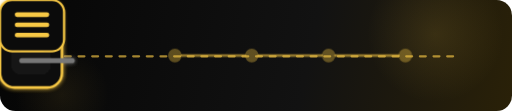
t = 0.00 s
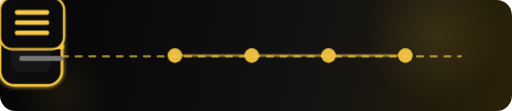
t = 0.88 s
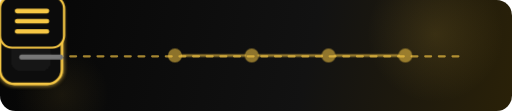
t = 2.63 s
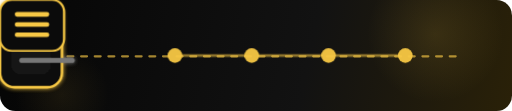
t = 3.50 s
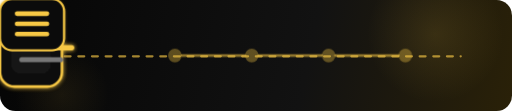
t = 4.38 s
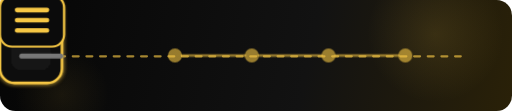
t = 6.13 s

The animated SVG that drew these frames (rendered in a browser with its animation timeline set to each time). Animation: 5 CSS @keyframes rules; one cycle of 7.00 s, repeats indefinitely.

<svg width="1200" height="260" viewBox="0 0 1200 260" fill="none" xmlns="http://www.w3.org/2000/svg">
  <defs>
    <linearGradient id="bg" x1="0" y1="0" x2="1200" y2="260" gradientUnits="userSpaceOnUse">
      <stop offset="0" stop-color="#050505"/>
      <stop offset="0.6" stop-color="#121212"/>
      <stop offset="1" stop-color="#2A2108"/>
    </linearGradient>
    <radialGradient id="glow" cx="50%" cy="50%" r="50%">
      <stop offset="0" stop-color="#F7C845" stop-opacity="0.9"/>
      <stop offset="1" stop-color="#F7C845" stop-opacity="0"/>
    </radialGradient>
    <filter id="softGlow" x="-60%" y="-60%" width="220%" height="220%">
      <feGaussianBlur stdDeviation="5" result="blur"/>
      <feMerge><feMergeNode in="blur"/><feMergeNode in="SourceGraphic"/></feMerge>
    </filter>
    <style>
      @keyframes float { 0%,100% { transform: translateY(0px); } 50% { transform: translateY(-12px); } }
      @keyframes fillA { 0%,100% { width: 60px; } 50% { width: 130px; } }
      @keyframes fillB { 0%,100% { width: 130px; } 50% { width: 76px; } }
      @keyframes dash { to { stroke-dashoffset: -460; } }
      @keyframes pulse { 0%,100% { opacity:.35; transform:scale(1); } 50% { opacity:1; transform:scale(1.08); } }
      .float { animation: float 3.8s ease-in-out infinite; transform-box: fill-box; transform-origin:center; }
      .barA { animation: fillA 3s ease-in-out infinite; }
      .barB { animation: fillB 3.5s ease-in-out infinite; }
      .dash { stroke-dasharray:14 18; animation: dash 7s linear infinite; }
      .pulse { animation: pulse 2.2s ease-in-out infinite; transform-box: fill-box; transform-origin:center; }
    </style>
  </defs>
  <rect width="1200" height="260" rx="36" fill="url(#bg)"/>
  <circle cx="1020" cy="80" r="160" fill="url(#glow)" opacity="0.13"/>
  <circle cx="145" cy="222" r="110" fill="url(#glow)" opacity="0.08"/>
  <path class="dash" d="M120 132 H1080" stroke="#F7C845" stroke-width="5" stroke-linecap="round" opacity="0.65"/>
  <g transform="translate(135 28)" class="float" filter="url(#softGlow)">
    <rect x="0" y="0" width="145" height="205" rx="34" fill="#080808" stroke="#F7C845" stroke-width="6"/>
    <rect x="26" y="30" width="93" height="145" rx="22" fill="#171717"/>
    <circle cx="73" cy="63" r="27" fill="#F7C845"/>
    <path d="M61 64 L70 74 L89 51" stroke="#050505" stroke-width="8" stroke-linecap="round" stroke-linejoin="round"/>
    <rect class="barA" x="45" y="108" width="60" height="12" rx="6" fill="#F7C845"/>
    <rect class="barB" x="45" y="136" width="82" height="12" rx="6" fill="#777"/>
  </g>
  <g transform="translate(410 70)">
    <circle class="pulse" cx="0" cy="60" r="16" fill="#F7C845"/>
    <circle class="pulse" cx="180" cy="60" r="16" fill="#F7C845"/>
    <circle class="pulse" cx="360" cy="60" r="16" fill="#F7C845"/>
    <circle class="pulse" cx="540" cy="60" r="16" fill="#F7C845"/>
    <path d="M16 60 H164 M196 60 H344 M376 60 H524" stroke="#F7C845" stroke-width="6" stroke-linecap="round" opacity="0.55"/>
  </g>
  <g transform="translate(945 60)" class="float">
    <rect x="0" y="0" width="150" height="120" rx="28" fill="#0B0B0B" stroke="#F7C845" stroke-width="5"/>
    <path d="M40 82 H110 M40 58 H110 M40 34 H110" stroke="#F7C845" stroke-width="11" stroke-linecap="round"/>
  </g>
</svg>
